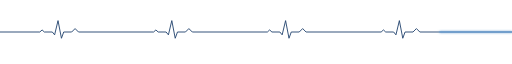
t = 0.00 s
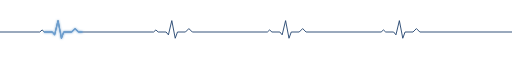
t = 0.58 s
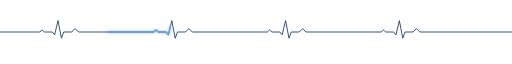
t = 1.06 s
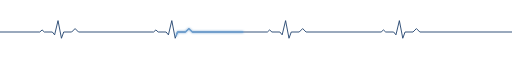
t = 1.54 s
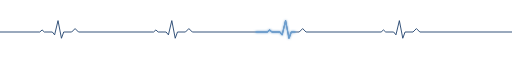
t = 1.95 s
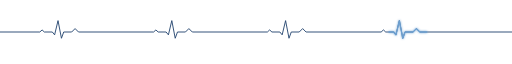
t = 2.78 s

The animated SVG that drew these frames (rendered in a browser with its animation timeline set to each time). Animation: 2 CSS @keyframes rules; one cycle of 3.20 s, repeats indefinitely.

<svg xmlns="http://www.w3.org/2000/svg" width="900" height="60" viewBox="0 0 900 60" role="img" aria-label="Heartbeat line">
  <title>Heartbeat</title>
  <defs>
    <filter id="glow2" x="-5%" y="-300%" width="110%" height="700%"><feGaussianBlur stdDeviation="2"/></filter>
    <style>
      .ecg-base { fill: none; stroke: #23446E; stroke-width: 1.6; stroke-linejoin: round; }
      .ecg-live { fill: none; stroke: #6C9FD0; stroke-width: 2.2; stroke-linejoin: round; stroke-linecap: round; stroke-dasharray: 110 890; animation: beat 3.2s linear infinite; }
      @keyframes beat { from { stroke-dashoffset: 110; } to { stroke-dashoffset: -890; } }
      .pulse { animation: lub 1.6s ease-in-out infinite; transform-box: fill-box; transform-origin: center; }
      @keyframes lub { 0%, 100% { opacity: 1; } 12% { opacity: 0.55; } 24% { opacity: 1; } 36% { opacity: 0.7; } 48% { opacity: 1; } }
      @media (prefers-reduced-motion: reduce) { .ecg-live, .pulse, .blink { animation: none; } }
    </style>
  </defs>
  <path d="M0 30 L70 30 L74 26.4 L78 30 L92 30 L96 35.0 L102 10 L108 41.0 L112 30 L126 30 L132 24.0 L138 30 L270 30 L274 26.4 L278 30 L292 30 L296 35.0 L302 10 L308 41.0 L312 30 L326 30 L332 24.0 L338 30 L470 30 L474 26.4 L478 30 L492 30 L496 35.0 L502 10 L508 41.0 L512 30 L526 30 L532 24.0 L538 30 L670 30 L674 26.4 L678 30 L692 30 L696 35.0 L702 10 L708 41.0 L712 30 L726 30 L732 24.0 L738 30 L900 30" pathLength="1000" class="ecg-base"/>
  <path d="M0 30 L70 30 L74 26.4 L78 30 L92 30 L96 35.0 L102 10 L108 41.0 L112 30 L126 30 L132 24.0 L138 30 L270 30 L274 26.4 L278 30 L292 30 L296 35.0 L302 10 L308 41.0 L312 30 L326 30 L332 24.0 L338 30 L470 30 L474 26.4 L478 30 L492 30 L496 35.0 L502 10 L508 41.0 L512 30 L526 30 L532 24.0 L538 30 L670 30 L674 26.4 L678 30 L692 30 L696 35.0 L702 10 L708 41.0 L712 30 L726 30 L732 24.0 L738 30 L900 30" pathLength="1000" class="ecg-live" filter="url(#glow2)"/>
  <path d="M0 30 L70 30 L74 26.4 L78 30 L92 30 L96 35.0 L102 10 L108 41.0 L112 30 L126 30 L132 24.0 L138 30 L270 30 L274 26.4 L278 30 L292 30 L296 35.0 L302 10 L308 41.0 L312 30 L326 30 L332 24.0 L338 30 L470 30 L474 26.4 L478 30 L492 30 L496 35.0 L502 10 L508 41.0 L512 30 L526 30 L532 24.0 L538 30 L670 30 L674 26.4 L678 30 L692 30 L696 35.0 L702 10 L708 41.0 L712 30 L726 30 L732 24.0 L738 30 L900 30" pathLength="1000" class="ecg-live"/>
</svg>
